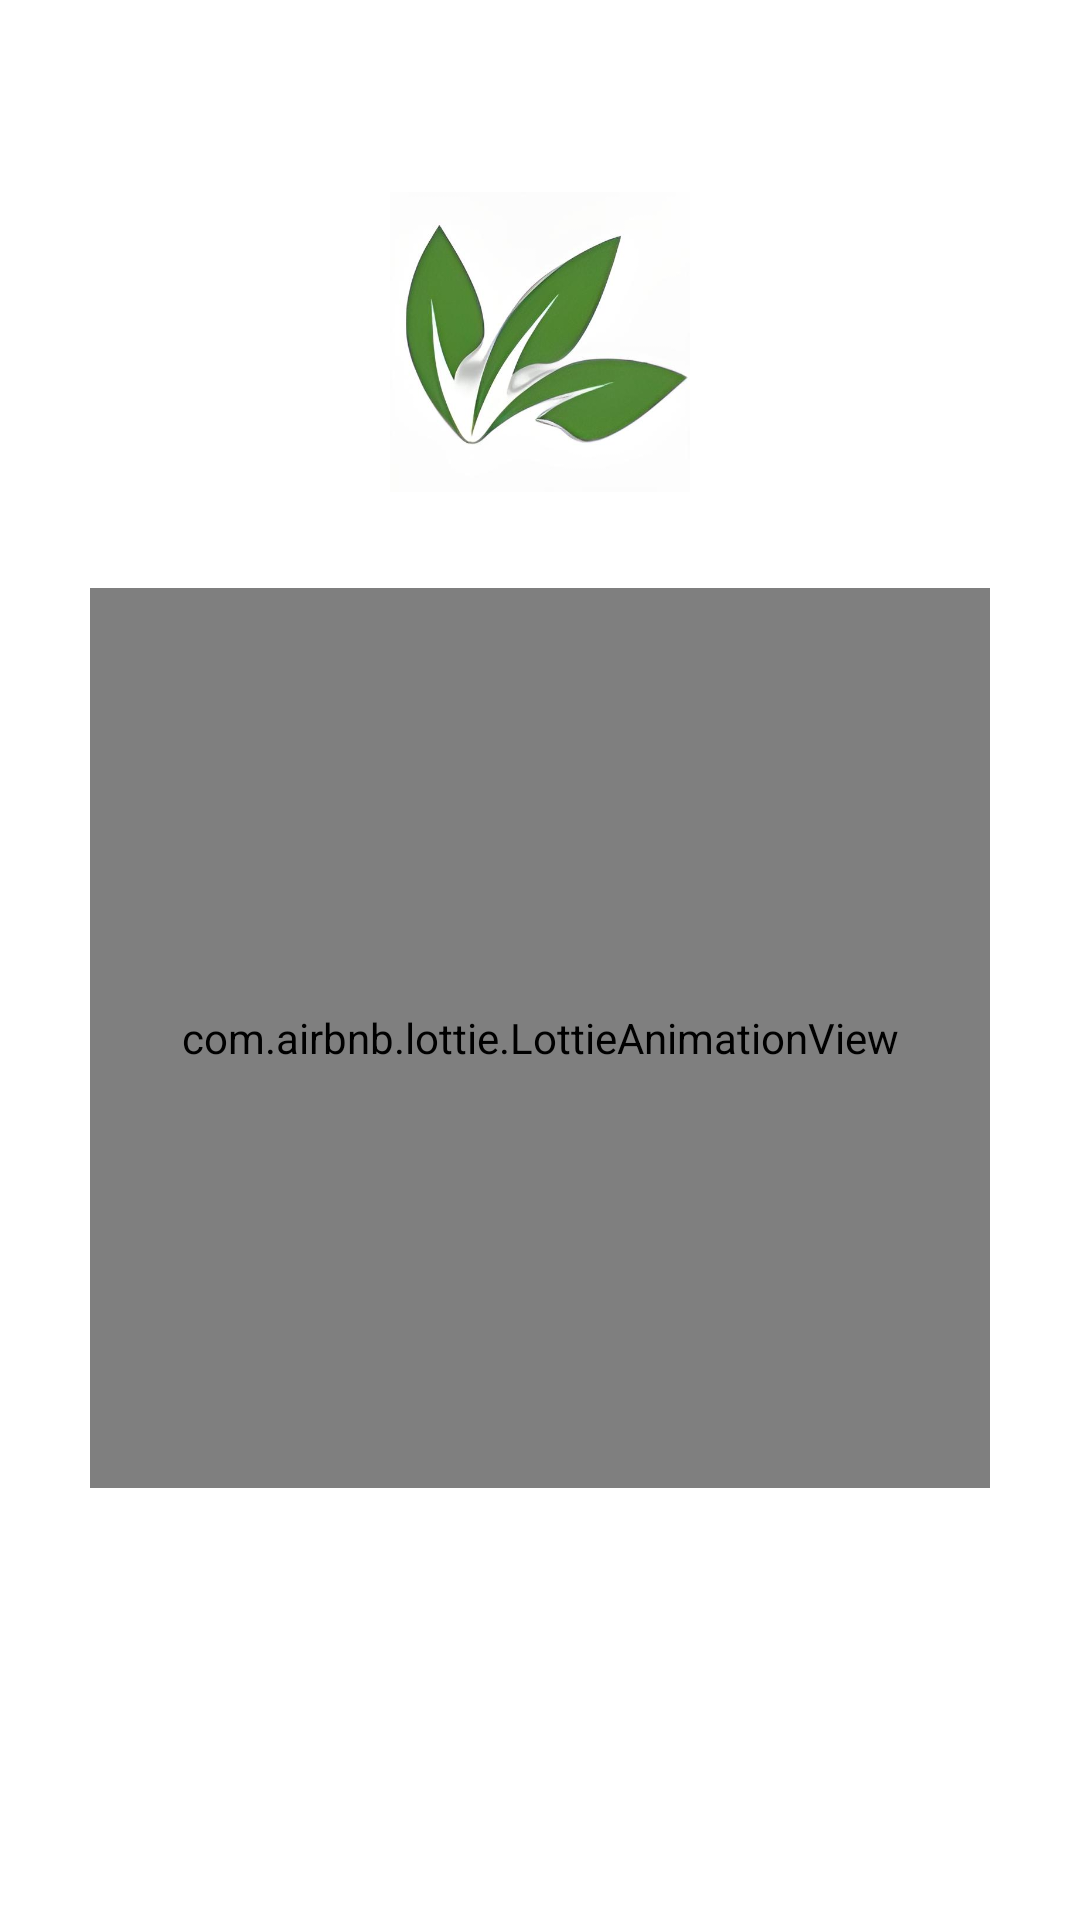

Layout XML and referenced resources for this Android screen:
<!-- AndroidManifest.xml: application theme Theme.Neoverde2 -->
<!-- res/layout/fragment_web.xml -->
<?xml version="1.0" encoding="utf-8"?>
<androidx.constraintlayout.widget.ConstraintLayout xmlns:android="http://schemas.android.com/apk/res/android"
    xmlns:tools="http://schemas.android.com/tools"
    android:layout_width="match_parent"
    android:layout_height="match_parent"
    xmlns:app="http://schemas.android.com/apk/res-auto"
    tools:context=".fragment.WebFragment">

    <FrameLayout
        android:id="@+id/frame_web"
        android:layout_width="match_parent"
        android:layout_height="match_parent"/>

    <ImageView
        android:id="@+id/imageView"
        android:layout_width="match_parent"
        android:layout_height="100dp"
        android:layout_marginStart="32dp"
        android:layout_marginTop="64dp"
        android:layout_marginEnd="32dp"
        app:layout_constraintEnd_toEndOf="parent"
        app:layout_constraintStart_toStartOf="parent"
        app:layout_constraintTop_toTopOf="parent"
        app:srcCompat="@drawable/neo"
        tools:ignore="MissingConstraints" />

    <com.airbnb.lottie.LottieAnimationView
        android:id="@+id/lottie"
        android:layout_width="300dp"
        android:layout_height="300dp"
        android:layout_marginLeft="32dp"
        android:layout_marginTop="32dp"
        android:layout_marginRight="32dp"
        app:layout_constraintLeft_toLeftOf="@+id/imageView"
        app:layout_constraintRight_toRightOf="@+id/imageView"
        app:layout_constraintTop_toBottomOf="@+id/imageView"
        app:lottie_autoPlay="true"
        app:lottie_rawRes="@raw/camera" />
</androidx.constraintlayout.widget.ConstraintLayout>
<!-- resources referenced by this layout -->
<resources>
  <!-- drawable neo: jpeg bitmap (drawable-v24, 17894 bytes) -->
  <style name="Theme.Neoverde2" parent="Theme.MaterialComponents.DayNight.DarkActionBar">
          
          <item name="colorPrimary">@color/green</item>
          <item name="colorPrimaryVariant">@color/green</item>
          <item name="colorOnPrimary">@color/white</item>
          
          <item name="colorSecondary">@color/teal_200</item>
          <item name="colorSecondaryVariant">@color/teal_700</item>
          <item name="colorOnSecondary">@color/black</item>
          
          <item name="android:statusBarColor" tools:targetApi="l">?attr/colorPrimaryVariant</item>
          
      </style>
  <!-- not gathered from this repository: default colours our renderer supplied (Android Studio template values) -->
  <color name="teal_200">#FF03DAC5</color>
  <color name="teal_700">#FF018786</color>
  <color name="black">#FF000000</color>
  <color name="white">#FFFFFFFF</color>
</resources>
